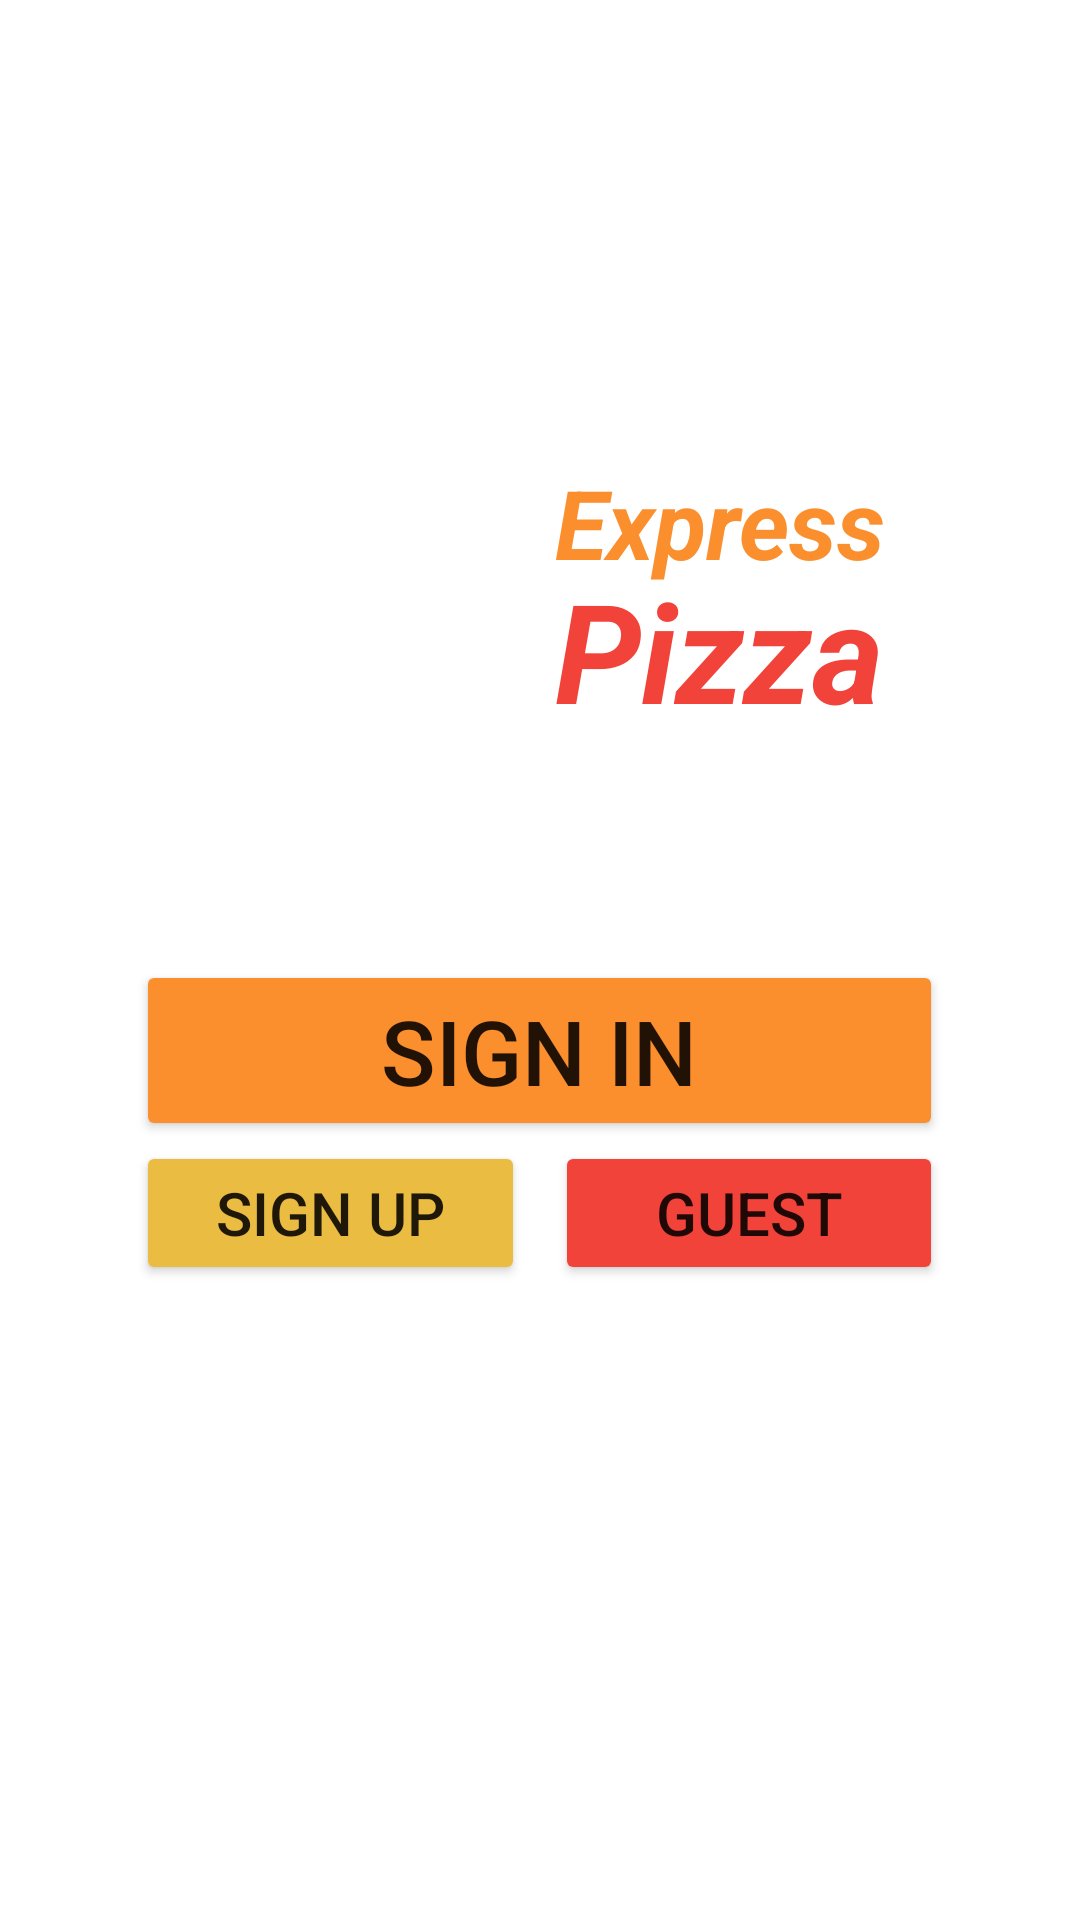

Write the Android layout XML for this screen, with the resource values it uses.
<!-- AndroidManifest.xml: application theme Theme.ExpressPizzaApp -->
<!-- res/layout/activity_main.xml -->
<?xml version="1.0" encoding="utf-8"?>
<LinearLayout xmlns:android="http://schemas.android.com/apk/res/android"
    xmlns:app="http://schemas.android.com/apk/res-auto"
    xmlns:tools="http://schemas.android.com/tools"
    android:layout_width="match_parent"
    android:layout_height="match_parent"
    android:orientation="vertical"
    tools:context=".MainActivity">

    <LinearLayout
        android:layout_width="match_parent"
        android:layout_height="240dp"
        android:layout_marginTop="80dp"
        android:gravity="center_horizontal"
        android:orientation="horizontal"
        android:padding="20dp">

        <ImageView
            android:id="@+id/imageView"
            android:layout_width="95dp"
            android:layout_height="wrap_content"
            android:layout_marginLeft="30dp"
            android:layout_weight="1"
            app:srcCompat="@drawable/logo" />

        <LinearLayout
            android:layout_width="wrap_content"
            android:layout_height="match_parent"
            android:layout_weight="1"
            android:gravity="center"
            android:orientation="vertical">

            <TextView
                android:id="@+id/textView"
                android:layout_width="115dp"
                android:layout_height="wrap_content"
                android:layout_gravity="start"
                android:text="@string/title_express"
                android:textColor="@color/orange"
                android:textSize="32sp"
                android:textStyle="bold|italic" />

            <TextView
                android:id="@+id/textView2"
                android:layout_width="115dp"
                android:layout_height="wrap_content"
                android:layout_gravity="start"
                android:layout_marginTop="-10dp"
                android:text="@string/title_pizza"
                android:textColor="@color/red"
                android:textSize="46sp"
                android:textStyle="bold|italic" />
        </LinearLayout>
    </LinearLayout>

    <LinearLayout
        android:layout_width="269dp"
        android:layout_height="wrap_content"
        android:layout_gravity="center_horizontal"
        android:orientation="vertical">

        <Button
            android:id="@+id/btnSignIn"
            android:layout_width="match_parent"
            android:layout_height="wrap_content"
            android:backgroundTint="@color/orange"
            android:onClick="goToSignIn"
            android:text="@string/btn_sign_in"
            android:textSize="30sp"
            app:cornerRadius="50dp" />

        <LinearLayout
            android:layout_width="match_parent"
            android:layout_height="wrap_content"
            android:orientation="horizontal">

            <Button
                android:id="@+id/btnSignUp"
                android:layout_width="match_parent"
                android:layout_height="wrap_content"
                android:layout_marginRight="5dp"
                android:layout_weight="1"
                android:backgroundTint="@color/yellow"
                android:onClick="goToSignUp"
                android:text="@string/btn_sign_up"
                android:textSize="20sp"
                app:cornerRadius="50dp" />

            <Button
                android:id="@+id/btnGuest"
                android:layout_width="match_parent"
                android:layout_height="wrap_content"
                android:layout_marginLeft="5dp"
                android:layout_weight="1"
                android:backgroundTint="@color/red"
                android:onClick="goAsGuest"
                android:text="@string/btn_guest"
                android:textSize="20sp"
                app:cornerRadius="50dp" />
        </LinearLayout>

    </LinearLayout>
</LinearLayout>
<!-- resources referenced by this layout -->
<resources>
  <color name="orange">#FB8F2D</color>
  <color name="red">#F2433B</color>
  <color name="yellow">#EABC42</color>
  <string name="btn_guest">Guest</string>
  <string name="btn_sign_in">Sign In</string>
  <string name="btn_sign_up">Sign Up</string>
  <string name="title_express">Express</string>
  <string name="title_pizza">Pizza</string>
  <style name="Theme.ExpressPizzaApp" parent="Theme.MaterialComponents.DayNight.DarkActionBar">
          
          <item name="colorPrimary">@color/grey</item>
          <item name="colorPrimaryVariant">@color/purple_700</item>
          <item name="colorOnPrimary">@color/white</item>
          
          <item name="colorSecondary">@color/teal_200</item>
          <item name="colorSecondaryVariant">@color/teal_700</item>
          <item name="colorOnSecondary">@color/black</item>
          
          <item name="android:statusBarColor" tools:targetApi="l">?attr/colorPrimaryVariant</item>
          
      </style>
  <color name="grey">#C6C6C6</color>
  <color name="purple_700">#FF3700B3</color>
  <color name="white">#FFFFFFFF</color>
  <color name="teal_200">#FF03DAC5</color>
  <color name="teal_700">#FF018786</color>
  <color name="black">#FF000000</color>
</resources>
